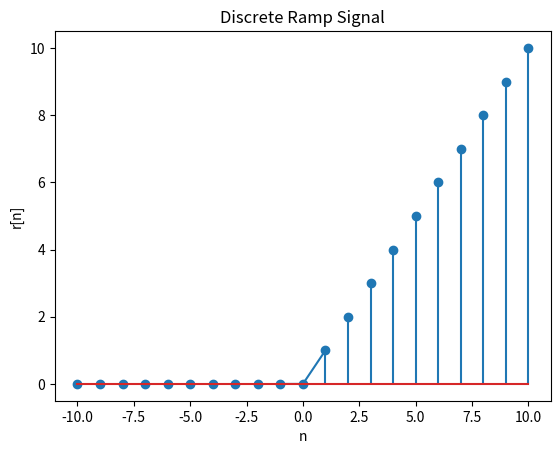

The script that saved this image:
##Continious

import numpy as np
import matplotlib.pyplot as plt

# Generate time values
n = np.linspace(-1, 1, 100)

# Generate ramp signal
ramp = np.where(n>=0,n,0)

# Plot the signal
plt.plot(n, ramp)
plt.title('Continuous Ramp Signal')
plt.xlabel('Time (t)')
plt.ylabel('r(t)')
plt.grid()
plt.show()


##Discrete

import numpy as np
import matplotlib.pyplot as plt

# Generate discrete time values
n = np.arange(-10, 11, 1)

# Generate ramp signal
ramp = np.maximum(0, n)

# Plot the signal
plt.stem(n, ramp)
plt.title('Discrete Ramp Signal')
plt.xlabel('n')
plt.ylabel('r[n]')
plt.grid()
plt.show()


